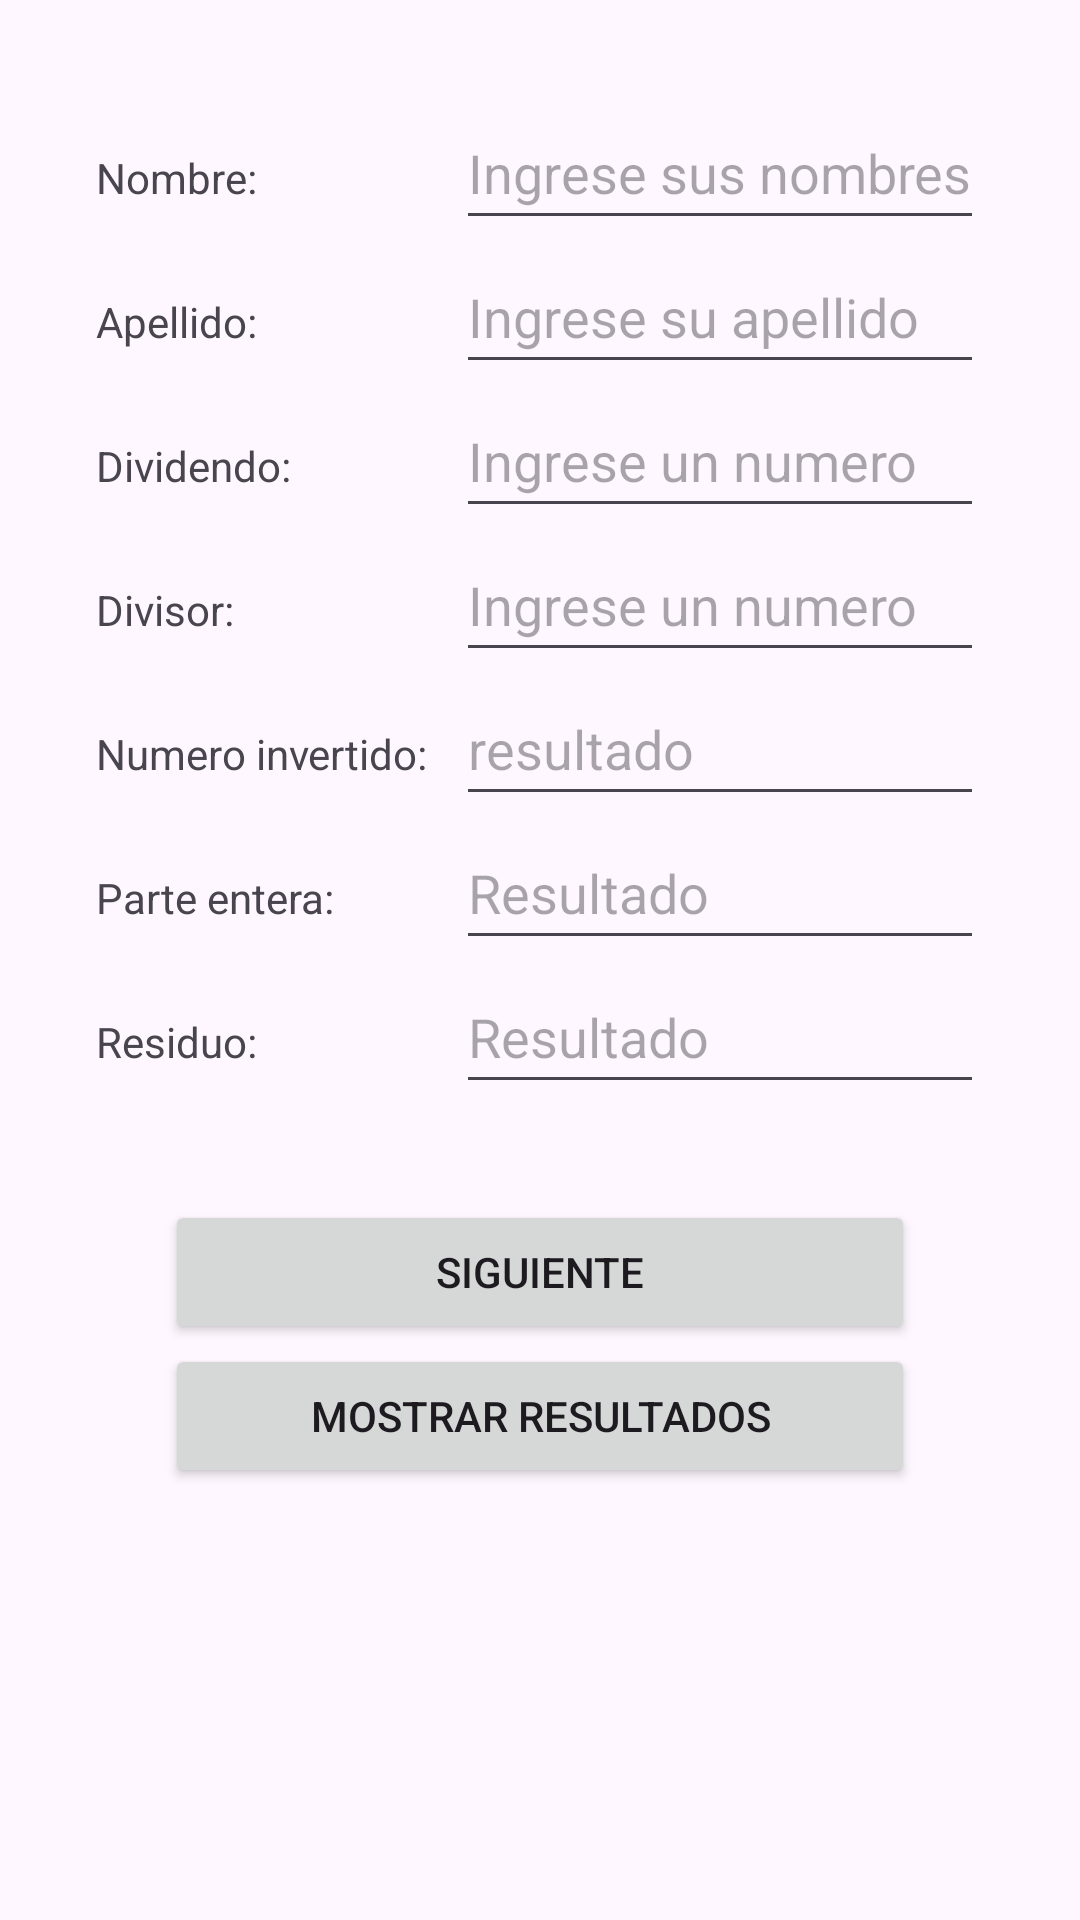

The Android layout XML behind this screen, and the referenced resources:
<!-- AndroidManifest.xml: application theme Theme.RepasoPruebaMoviles -->
<!-- res/layout/activity_main.xml -->
<?xml version="1.0" encoding="utf-8"?>
<LinearLayout xmlns:android="http://schemas.android.com/apk/res/android"
    xmlns:app="http://schemas.android.com/apk/res-auto"
    xmlns:tools="http://schemas.android.com/tools"
    android:layout_width="match_parent"
    android:layout_height="match_parent"
    android:orientation="vertical"
    tools:context=".MainActivity">

    <GridLayout
        android:layout_width="match_parent"
        android:layout_height="wrap_content"
        android:columnCount="2"
        android:layout_margin="32sp">

        <TextView
            android:id="@+id/textView_nombre"
            android:layout_width="120sp"
            android:text="@string/textView_nombre" />

        <EditText
            android:id="@+id/editText_nombre"
            android:layout_gravity="fill_horizontal"
            android:hint="Ingrese sus nombres"
            android:minHeight="48dp" />

        <TextView
            android:id="@+id/textView_apellido"
            android:text="@string/textView_apellido"
            android:layout_width="120sp"/>

        <EditText
            android:id="@+id/editText_apellido"
            android:layout_gravity="fill_horizontal"
            android:hint="@string/editText_apellido"
            android:minHeight="48dp" />

        <TextView
            android:id="@+id/textView_dividendo"
            android:text="@string/textView_dividendo"
            android:layout_width="120sp"/>

        <EditText
            android:id="@+id/editText_dividendo"
            android:layout_gravity="fill_horizontal"
            android:hint="@string/editText_dividendo"
            android:minHeight="48dp"
            android:inputType="number"/>

        <TextView
            android:id="@+id/textView_divisor"
            android:text="@string/textView_divisor"
            android:layout_width="120sp"/>

        <EditText
            android:id="@+id/editText_divisor"
            android:layout_gravity="fill_horizontal"
            android:hint="@string/editText_divisor"
            android:minHeight="48dp"
            android:inputType="number"/>

        <TextView
            android:id="@+id/textView_invertido"
            android:text="@string/textView_invertido"
            android:layout_width="120sp"/>

        <EditText
            android:id="@+id/editText_invertido"
            android:layout_gravity="fill_horizontal"
            android:hint="@string/editText_invertido"
            android:minHeight="48dp"
            android:inputType="number"/>

        <TextView
            android:id="@+id/textView_entero"
            android:text="@string/textView_entero"
            android:layout_width="120sp"/>

        <EditText
            android:id="@+id/editText_entero"
            android:layout_gravity="fill_horizontal"
            android:hint="@string/editText_entero"
            android:minHeight="48dp"
            android:inputType="number"/>

        <TextView
            android:id="@+id/textView_residuo"
            android:text="@string/textView_residuo"
            android:layout_width="120sp"/>

        <EditText
            android:id="@+id/editText_residuo"
            android:layout_gravity="fill_horizontal"
            android:hint="@string/editText_residuo"
            android:minHeight="48dp"
            android:inputType="number"/>

    </GridLayout>

    <Button
        android:id="@+id/button_siguiente"
        android:layout_width="250sp"
        android:layout_height="wrap_content"
        android:text="@string/button_siguiente"
        android:layout_gravity="center"/>

    <Button
        android:id="@+id/button_mostrar"
        android:layout_width="250sp"
        android:layout_height="wrap_content"
        android:layout_gravity="center"
        android:clickable="true"
        android:text="@string/button_mostrar" />

</LinearLayout>
<!-- resources referenced by this layout -->
<resources>
  <string name="button_mostrar">Mostrar resultados</string>
  <string name="button_siguiente">Siguiente</string>
  <string name="editText_apellido">Ingrese su apellido</string>
  <string name="editText_dividendo">Ingrese un numero</string>
  <string name="editText_divisor">Ingrese un numero</string>
  <string name="editText_entero">Resultado</string>
  <string name="editText_invertido">resultado</string>
  <string name="editText_residuo">Resultado</string>
  <string name="textView_apellido">Apellido:</string>
  <string name="textView_dividendo">Dividendo:</string>
  <string name="textView_divisor">Divisor:</string>
  <string name="textView_entero">Parte entera:</string>
  <string name="textView_invertido">Numero invertido:</string>
  <string name="textView_nombre">Nombre:</string>
  <string name="textView_residuo">Residuo:</string>
  <style name="Theme.RepasoPruebaMoviles" parent="Base.Theme.RepasoPruebaMoviles" />
  <style name="Base.Theme.RepasoPruebaMoviles" parent="Theme.Material3.DayNight.NoActionBar">
          
          
      </style>
</resources>
